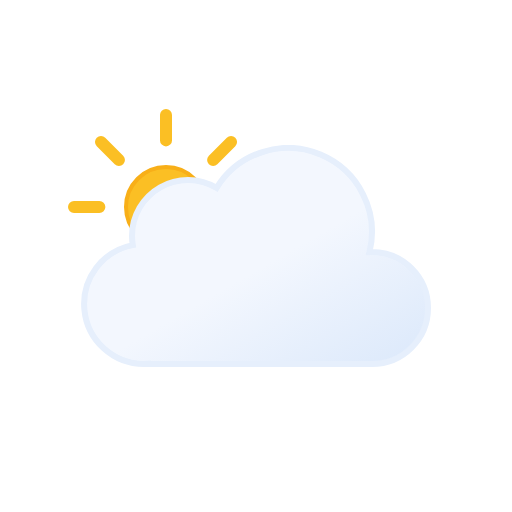
t = 0.00 s
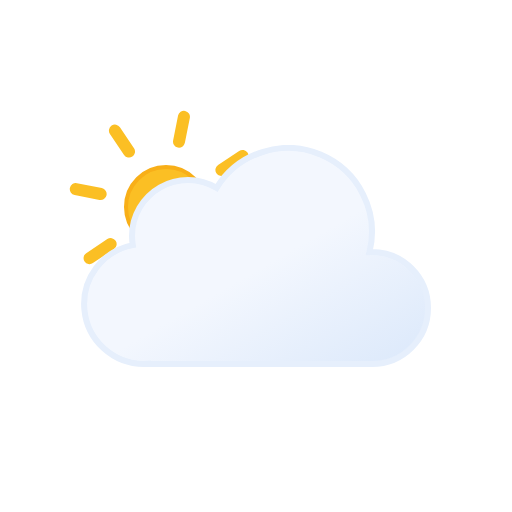
t = 1.50 s
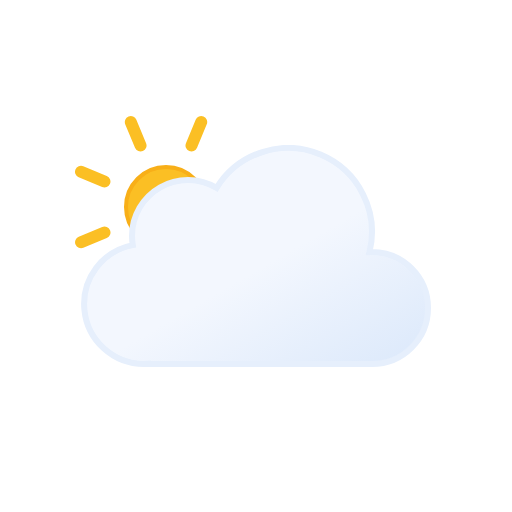
t = 3.00 s
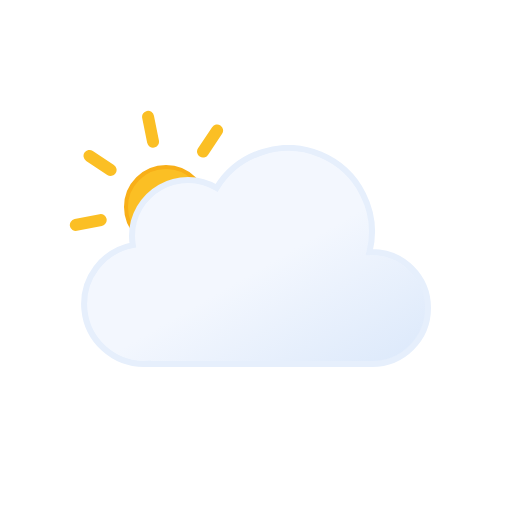
t = 4.50 s

The animated SVG that drew these frames (rendered in a browser with its animation timeline set to each time). Animation: 1 SMIL element (animateTransform=1); one cycle of 6.00 s, repeats indefinitely.

<svg xmlns="http://www.w3.org/2000/svg" xmlns:xlink="http://www.w3.org/1999/xlink" viewBox="0 0 512 512">
    <defs>
        <linearGradient id="a" x1="99.45" y1="30.68" x2="232.64" y2="261.37" gradientUnits="userSpaceOnUse">
            <stop offset="0" stop-color="#f3f7fe"/>
            <stop offset="0.45" stop-color="#f3f7fe"/>
            <stop offset="1" stop-color="#deeafb"/>
        </linearGradient>
        <linearGradient id="b" x1="78" y1="63.35" x2="118" y2="132.65" gradientUnits="userSpaceOnUse">
            <stop offset="0" stop-color="#fbbf24"/>
            <stop offset="0.45" stop-color="#fbbf24"/>
            <stop offset="1" stop-color="#f59e0b"/>
        </linearGradient>
        <symbol id="d" viewBox="0 0 196 196">
            <!-- sun-core -->
            <circle cx="98" cy="98" r="40" stroke="#f8af18" stroke-miterlimit="10" stroke-width="4" fill="url(#b)"/>

            <!-- sun-rays -->
            <path d="M98,31.38V6m0,184V164.62M145.11,50.89,163.05,33M33,163.05l17.94-17.94m0-94.22L33,33m130.1,130.1-17.94-17.94M6,98H31.38M190,98H164.62" fill="none" stroke="#fbbf24" stroke-linecap="round" stroke-miterlimit="10" stroke-width="12">
                <animateTransform
                    attributeName="transform"
                    additive="sum"
                    type="rotate"
                    values="0 98 98; 45 98 98"
                    dur="6s"
                    repeatCount="indefinite"/>
            </path>
        </symbol>
        <symbol id="e" viewBox="0 0 350 222">
            <path d="M291,107c-.85,0-1.68.09-2.53.13A83.9,83.9,0,0,0,135.6,42.92,55.91,55.91,0,0,0,51,91a56.56,56.56,0,0,0,.8,9.08A60,60,0,0,0,63,219c1.35,0,2.67-.11,4-.2v.2H291a56,56,0,0,0,0-112Z" stroke="#e6effc" stroke-miterlimit="10" stroke-width="6" fill="url(#a)"/>
        </symbol>
        <symbol id="c" viewBox="0 0 363 258">
            <use width="196" height="196" xlink:href="#d"/>
            <use width="350" height="222" transform="translate(13 36)" xlink:href="#e"/>
        </symbol>
    </defs>
    <use width="363" height="258" transform="translate(68 109)" xlink:href="#c"/>
</svg>
